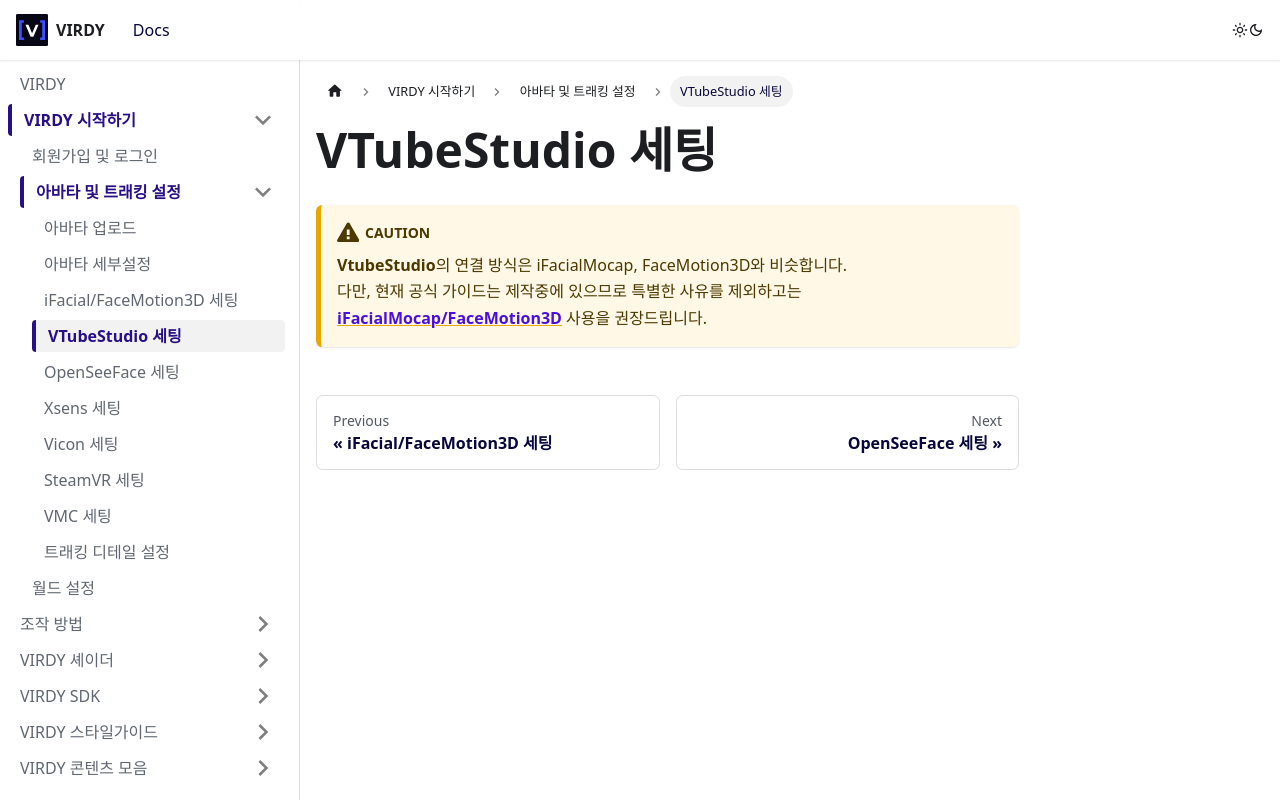

repository: PARABLE-Ent/VIRDY-Docs · page: docs/virdy-docs-getstarted/avatar_Page/Facial_VtubeStuido/index.html · generator: docusaurus

---
description: 'VTubeStudio 세팅'
sidebar_label: 'VTubeStudio 세팅'
sidebar_position: 4
---

# VTubeStudio 세팅

:::caution
**VtubeStudio**의 연결 방식은 iFacialMocap, FaceMotion3D와 비슷합니다. <br/>
다만, 현재 공식 가이드는 제작중에 있으므로 특별한 사유를 제외하고는 <a href="./Facial_iFacialMocap" class="custom-link">**iFacialMocap/FaceMotion3D**</a> 사용을 권장드립니다.
:::
